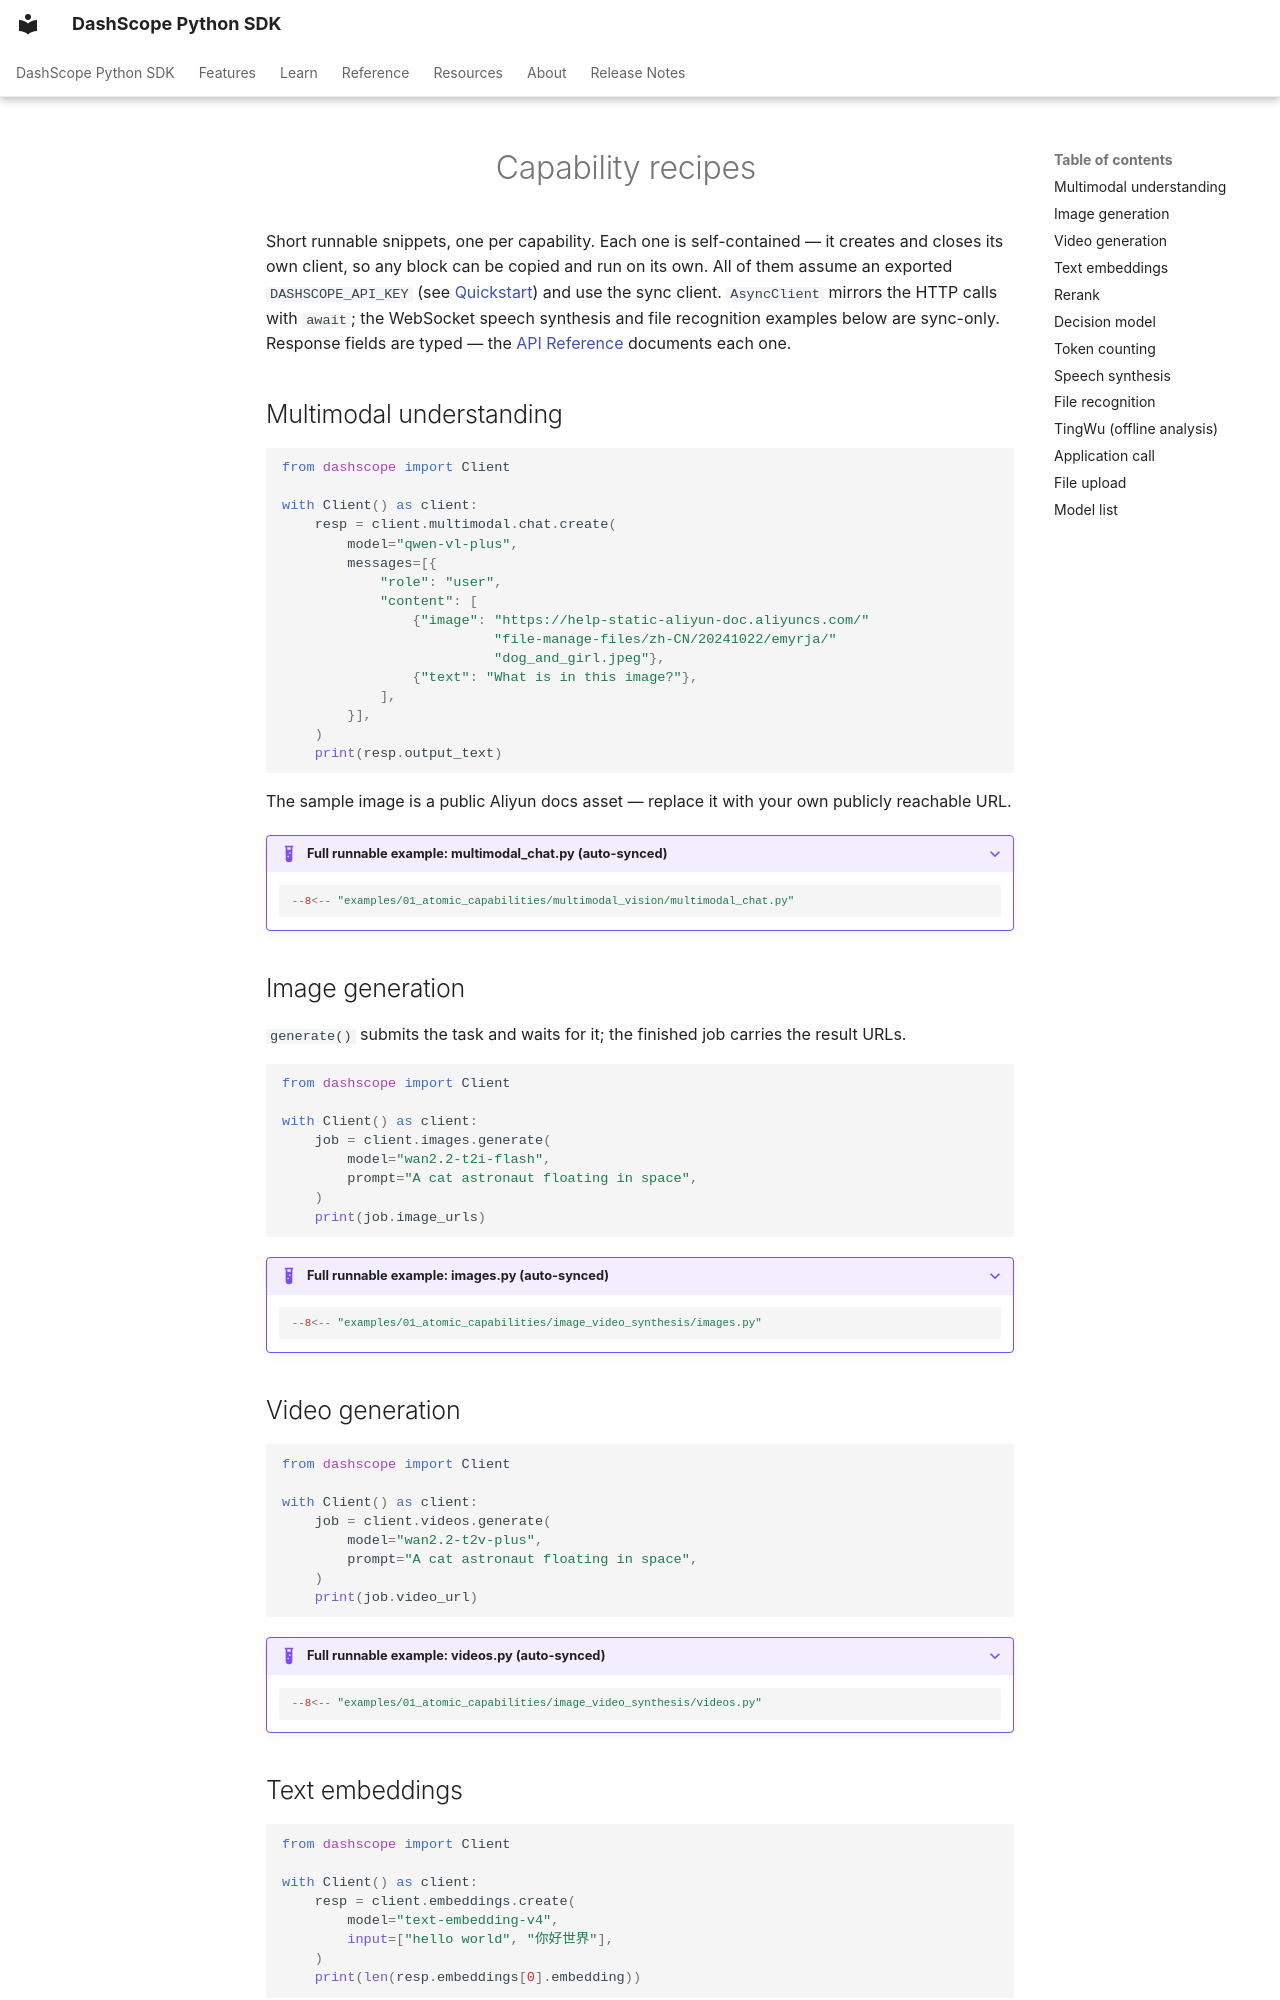

repository: dashscope/dashscope-sdk-python · page: en/guides/recipes/index.html · generator: mkdocs

---
description: "Copy-paste recipes for every dashscope capability: multimodal, images, videos, embeddings, rerank, decision, tokenization, speech, TingWu, apps, files and models."
---
# Capability recipes

Short runnable snippets, one per capability. Each one is self-contained —
it creates and closes its own client, so any block can be copied and run
on its own. All of them assume an exported `DASHSCOPE_API_KEY` (see
[Quickstart](../quickstart.md)) and use the sync client. `AsyncClient`
mirrors the HTTP calls with `await`; the WebSocket speech synthesis and
file recognition examples below are sync-only. Response fields are typed —
the [API Reference](../reference/client.md) documents each one.

## Multimodal understanding

```python
from dashscope import Client

with Client() as client:
    resp = client.multimodal.chat.create(
        model="qwen-vl-plus",
        messages=[{
            "role": "user",
            "content": [
                {"image": "https://help-static-aliyun-doc.aliyuncs.com/"
                          "file-manage-files/zh-CN/20241022/emyrja/"
                          "dog_and_girl.jpeg"},
                {"text": "What is in this image?"},
            ],
        }],
    )
    print(resp.output_text)
```

The sample image is a public Aliyun docs asset — replace it with your own
publicly reachable URL.

??? example "Full runnable example: multimodal_chat.py (auto-synced)"
    ```python
    --8<-- "examples/01_atomic_capabilities/multimodal_vision/multimodal_chat.py"
    ```

## Image generation

`generate()` submits the task and waits for it; the finished job carries
the result URLs.

```python
from dashscope import Client

with Client() as client:
    job = client.images.generate(
        model="wan2.2-t2i-flash",
        prompt="A cat astronaut floating in space",
    )
    print(job.image_urls)
```

??? example "Full runnable example: images.py (auto-synced)"
    ```python
    --8<-- "examples/01_atomic_capabilities/image_video_synthesis/images.py"
    ```

## Video generation

```python
from dashscope import Client

with Client() as client:
    job = client.videos.generate(
        model="wan2.2-t2v-plus",
        prompt="A cat astronaut floating in space",
    )
    print(job.video_url)
```

??? example "Full runnable example: videos.py (auto-synced)"
    ```python
    --8<-- "examples/01_atomic_capabilities/image_video_synthesis/videos.py"
    ```
